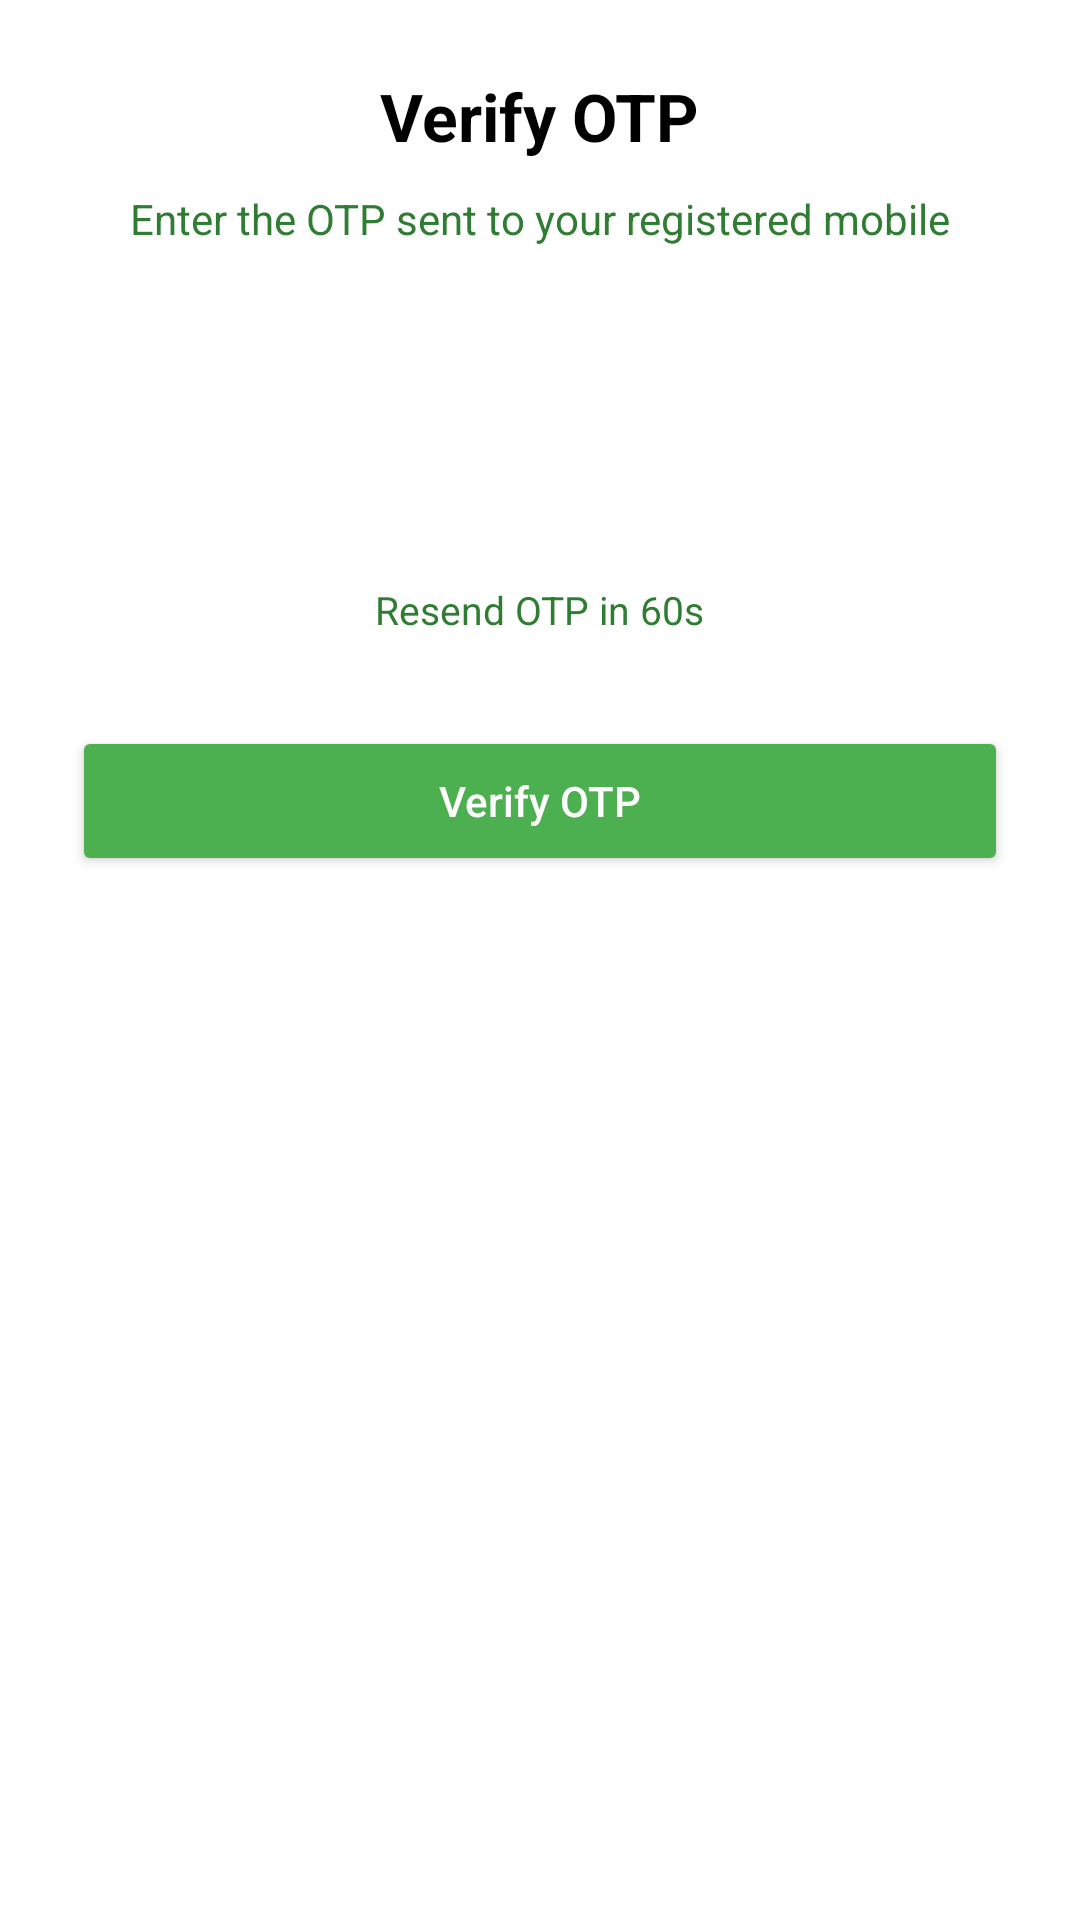

Write the Android layout XML for this screen, with the resource values it uses.
<!-- AndroidManifest.xml: application theme Theme.SagarSweets -->
<!-- res/layout/fragment_payon_delivery.xml -->
<?xml version="1.0" encoding="utf-8"?>
<LinearLayout xmlns:android="http://schemas.android.com/apk/res/android"
    android:layout_width="match_parent"
    android:layout_height="match_parent"
    android:orientation="vertical"
    android:gravity="center_horizontal"
    android:padding="24dp"
    android:background="@color/white">

    <TextView
        android:id="@+id/txtTitle"
        android:layout_width="wrap_content"
        android:layout_height="wrap_content"
        android:text="Verify OTP"
        android:textSize="22sp"
        android:textStyle="bold"
        android:textColor="@color/black"
        android:layout_marginBottom="10dp"/>

    <TextView
        android:id="@+id/txtSubtitle"
        android:layout_width="wrap_content"
        android:layout_height="wrap_content"
        android:text="Enter the OTP sent to your registered mobile"
        android:textSize="14sp"
        android:textColor="@color/slot_closed_green"
        android:layout_marginBottom="30dp"/>
    <TextView
        android:id="@+id/tvError"
        android:layout_width="match_parent"
        android:layout_height="wrap_content"
        android:layout_marginTop="12dp"
        android:padding="10dp"
        android:text="Invalid mobile number or password"
        android:textSize="14sp"
        android:textColor="#D32F2F"
        android:background="@drawable/bg_error"
        android:visibility="gone"
        android:drawableStart="@drawable/ic_error"
        android:drawablePadding="8dp"
        android:fontFamily="sans-serif-medium"/>

    
    <LinearLayout
        android:layout_width="match_parent"
        android:layout_height="wrap_content"
        android:orientation="horizontal"
        android:gravity="center">

        <EditText
            android:id="@+id/otp1"
            android:layout_width="40dp"
            android:layout_height="55dp"
            android:gravity="center"
            android:textSize="20sp"
            android:inputType="number"
            android:maxLength="1"
            android:background="@drawable/bg_otp_box"
            android:layout_margin="6dp"/>

        <EditText
            android:id="@+id/otp2"
            android:layout_width="40dp"
            android:layout_height="55dp"
            android:gravity="center"
            android:textSize="20sp"
            android:inputType="number"
            android:maxLength="1"
            android:background="@drawable/bg_otp_box"
            android:layout_margin="6dp"/>

        <EditText
            android:id="@+id/otp3"
            android:layout_width="40dp"
            android:layout_height="55dp"
            android:gravity="center"
            android:textSize="20sp"
            android:inputType="number"
            android:maxLength="1"
            android:background="@drawable/bg_otp_box"
            android:layout_margin="6dp"/>

        <EditText
            android:id="@+id/otp4"
            android:layout_width="40dp"
            android:layout_height="55dp"
            android:gravity="center"
            android:textSize="20sp"
            android:inputType="number"
            android:maxLength="1"
            android:background="@drawable/bg_otp_box"
            android:layout_margin="6dp"/>

        <EditText
            android:id="@+id/otp5"
            android:layout_width="40dp"
            android:layout_height="55dp"
            android:gravity="center"
            android:textSize="20sp"
            android:inputType="number"
            android:maxLength="1"
            android:background="@drawable/bg_otp_box"
            android:layout_margin="6dp"/>

        <EditText
            android:id="@+id/otp6"
            android:layout_width="40dp"
            android:layout_height="55dp"
            android:gravity="center"
            android:textSize="20sp"
            android:inputType="number"
            android:maxLength="1"
            android:background="@drawable/bg_otp_box"
            android:layout_margin="6dp"/>

    </LinearLayout>

    <TextView
        android:id="@+id/txtTimer"
        android:layout_width="wrap_content"
        android:layout_height="wrap_content"
        android:text="Resend OTP in 60s"
        android:textSize="13sp"
        android:textColor="@color/slot_closed_green"
        android:layout_marginTop="15dp"/>

    <FrameLayout
        android:layout_width="wrap_content"
        android:layout_height="wrap_content">

        <TextView
            android:id="@+id/txtResendOtp"
            android:layout_width="wrap_content"
            android:layout_height="wrap_content"
            android:text="Resend OTP"
            android:textColor="@color/md_theme_primary"
            android:textStyle="bold"
            android:visibility="gone"
            android:layout_marginTop="5dp"/>

        <ProgressBar
            android:id="@+id/progressResendOtp"
            android:layout_width="18dp"
            android:layout_height="18dp"
            android:layout_gravity="center"
            android:visibility="gone"/>

    </FrameLayout>


    
    <FrameLayout
        android:layout_width="match_parent"
        android:layout_height="wrap_content">

        <Button
            android:id="@+id/btnVerifyOtp"
            android:layout_width="match_parent"
            android:layout_height="50dp"
            android:text="Verify OTP"
            android:textAllCaps="false"
            android:layout_marginTop="30dp"
            android:backgroundTint="@color/sagar_button"
            android:textColor="@color/white"/>

        <ProgressBar
            android:id="@+id/progressVerifyOtp"
            android:layout_width="18dp"
            android:layout_height="18dp"
            android:layout_gravity="center"
            android:visibility="gone"/>

    </FrameLayout>


</LinearLayout>
<!-- resources referenced by this layout -->
<resources>
  <color name="black">#FF000000</color>
  <color name="md_theme_primary">#8B0000</color>
  <color name="slot_closed_green">#2E7D32</color>
  <color name="white">#FFFFFFFF</color>
  <!-- drawable bg_error (drawable) -->
  <?xml version="1.0" encoding="utf-8"?>
  <shape xmlns:android="http://schemas.android.com/apk/res/android">
      <solid android:color="#FFF1F1"/>
      <stroke
          android:width="1dp"
          android:color="#F44336"/>
      <corners android:radius="6dp"/>
  </shape>
  <!-- drawable ic_error (drawable) -->
  <?xml version="1.0" encoding="utf-8"?>
  <vector xmlns:android="http://schemas.android.com/apk/res/android"
      android:width="24dp"
      android:height="24dp"
      android:viewportWidth="24"
      android:viewportHeight="24">
      <path
          android:fillColor="#D32F2F"
          android:pathData="M12,2C6.48,2 2,6.48 2,12s4.48,10 10,10 10,-4.48 10,-10S17.52,2 12,2zM11,7h2v6h-2zm0,8h2v2h-2z"/>
  </vector>
  <style name="Theme.SagarSweets" parent="Base.Theme.SagarSweets" />
  <style name="Base.Theme.SagarSweets" parent="Theme.Material3.DayNight.NoActionBar">
          
          
          <item name="colorPrimary">@color/md_theme_primary</item>
          <item name="colorSecondary">@color/md_theme_secondary</item>
      </style>
  <color name="md_theme_secondary">#FFB703</color>
</resources>
